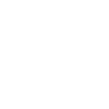
t = 0.00 s
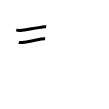
t = 2.00 s
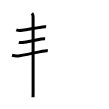
t = 4.00 s
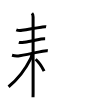
t = 6.00 s
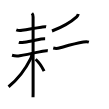
t = 8.00 s
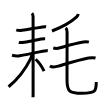
t = 10.00 s

The animated SVG that drew these frames (rendered in a browser with its animation timeline set to each time). Animation: 10 SMIL elements (animate=10); one cycle of 10.00 s.

<svg width="109px" height="109px" viewBox="0 0 px 109px" xmlns="http://www.w3.org/2000/svg" xmlns:xlink="http://www.w3.org/1999/xlink" xml:space="preserve" version="1.1"  baseProfile="full">
<path d="M16.3,29.85c1.61,0.65,4.03,0.7,5.71,0.46c6.74-0.99,12.98-2.28,19.25-3.15c1.58-0.22,3.26-0.71,4.86-0.36" style="fill:none;stroke:black;stroke-width:3;opacity:0">
  <animate attributeType="CSS" attributeName="opacity" from="0" to="1" begin="0s" dur="1s" repeatCount="0" fill="freeze" />
</path>
<path d="M18.81,42.33c1.78,0.57,3.88,0.22,5.68-0.03c5.12-0.73,12.26-2.58,16.64-3.39c1.38-0.25,2.62-0.24,4-0.22" style="fill:none;stroke:black;stroke-width:3;opacity:0">
  <animate attributeType="CSS" attributeName="opacity" from="0" to="1" begin="1s" dur="1s" repeatCount="0" fill="freeze" />
</path>
<path d="M12.03,55.29c2.61,0.73,4.88,0.92,7.61,0.47c7.1-1.17,18.06-3.52,22.98-4.53c1.7-0.35,3.44-0.67,5.18-0.38" style="fill:none;stroke:black;stroke-width:3;opacity:0">
  <animate attributeType="CSS" attributeName="opacity" from="0" to="1" begin="2s" dur="1s" repeatCount="0" fill="freeze" />
</path>
<path d="M31.95,13.25c0.96,0.96,1.14,2.38,1.14,3.66c0,0.81,0.02,55.09,0.02,74.59c0,2.95-0.05,4.99-0.08,5.75" style="fill:none;stroke:black;stroke-width:3;opacity:0">
  <animate attributeType="CSS" attributeName="opacity" from="0" to="1" begin="3s" dur="1s" repeatCount="0" fill="freeze" />
</path>
<path d="M31.8,54.36c0,1.27-0.32,2.73-0.97,4.05C25.81,68.55,18.38,78.88,8.55,86.74" style="fill:none;stroke:black;stroke-width:3;opacity:0">
  <animate attributeType="CSS" attributeName="opacity" from="0" to="1" begin="4s" dur="1s" repeatCount="0" fill="freeze" />
</path>
<path d="M35.62,59.25c2.04,1.83,6.68,8.27,8.46,11.88" style="fill:none;stroke:black;stroke-width:3;opacity:0">
  <animate attributeType="CSS" attributeName="opacity" from="0" to="1" begin="5s" dur="1s" repeatCount="0" fill="freeze" />
</path>
<path d="M78.28,14c-0.28,1.25-0.64,1.91-1.62,2.81C71.88,21.16,62.72,26.81,52,31" style="fill:none;stroke:black;stroke-width:3;opacity:0">
  <animate attributeType="CSS" attributeName="opacity" from="0" to="1" begin="6s" dur="1s" repeatCount="0" fill="freeze" />
</path>
<path d="M53.25,48.01c2.88,0.74,4.81,0.38,6.89-0.2c8.24-2.31,15.49-4.43,23.23-5.72c1.84-0.31,3.75-0.52,5.51,0.03" style="fill:none;stroke:black;stroke-width:3;opacity:0">
  <animate attributeType="CSS" attributeName="opacity" from="0" to="1" begin="7s" dur="1s" repeatCount="0" fill="freeze" />
</path>
<path d="M49.88,65.92c2.15,1.31,6.16,0.87,8.41,0.21C69,63,80.59,59.48,88.47,58.04c2.38-0.43,4.69-0.62,7.06-0.04" style="fill:none;stroke:black;stroke-width:3;opacity:0">
  <animate attributeType="CSS" attributeName="opacity" from="0" to="1" begin="8s" dur="1s" repeatCount="0" fill="freeze" />
</path>
<path d="M65.74,27.87c1.01,1.01,1.35,2.38,1.35,4.43c0,8.19-0.08,42.18-0.08,47.2c0,11.92,1.91,13.78,14.99,13.78c13.42,0,14.26-1.86,14.26-11.28" style="fill:none;stroke:black;stroke-width:3;opacity:0">
  <animate attributeType="CSS" attributeName="opacity" from="0" to="1" begin="9s" dur="1s" repeatCount="0" fill="freeze" />
</path>
</svg>
